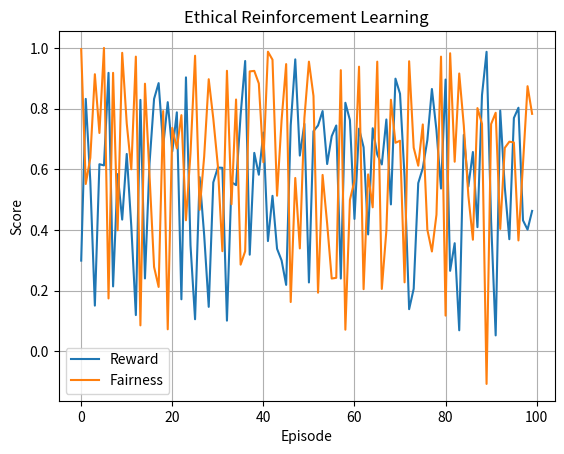

This chart was generated by the following Python code:
import numpy as np
import matplotlib.pyplot as plt

np.random.seed(10)

actions = ["Action A", "Action B"]

rewards = []
fairness_scores = []

for episode in range(100):

    group = np.random.choice(
        ["Group 1", "Group 2"]
    )

    # Simulated action scores
    score_a = np.random.rand()
    score_b = np.random.rand()

    # Ethical penalty
    if group == "Group 1":
        score_a -= 0.2

    if group == "Group 2":
        score_b -= 0.2

    # Fairness-aware decision
    if abs(score_a - score_b) < 0.1:
        action = np.random.choice(actions)
    else:
        action = actions[
            np.argmax([score_a, score_b])
        ]

    reward = max(score_a, score_b)

    rewards.append(reward)

    fairness = 1 - abs(score_a - score_b)
    fairness_scores.append(fairness)

print("Average Reward:",
      round(np.mean(rewards), 3))

print("Average Fairness:",
      round(np.mean(fairness_scores), 3))

plt.plot(rewards, label="Reward")
plt.plot(fairness_scores, label="Fairness")

plt.xlabel("Episode")
plt.ylabel("Score")
plt.title("Ethical Reinforcement Learning")
plt.legend()
plt.grid()
plt.show()
